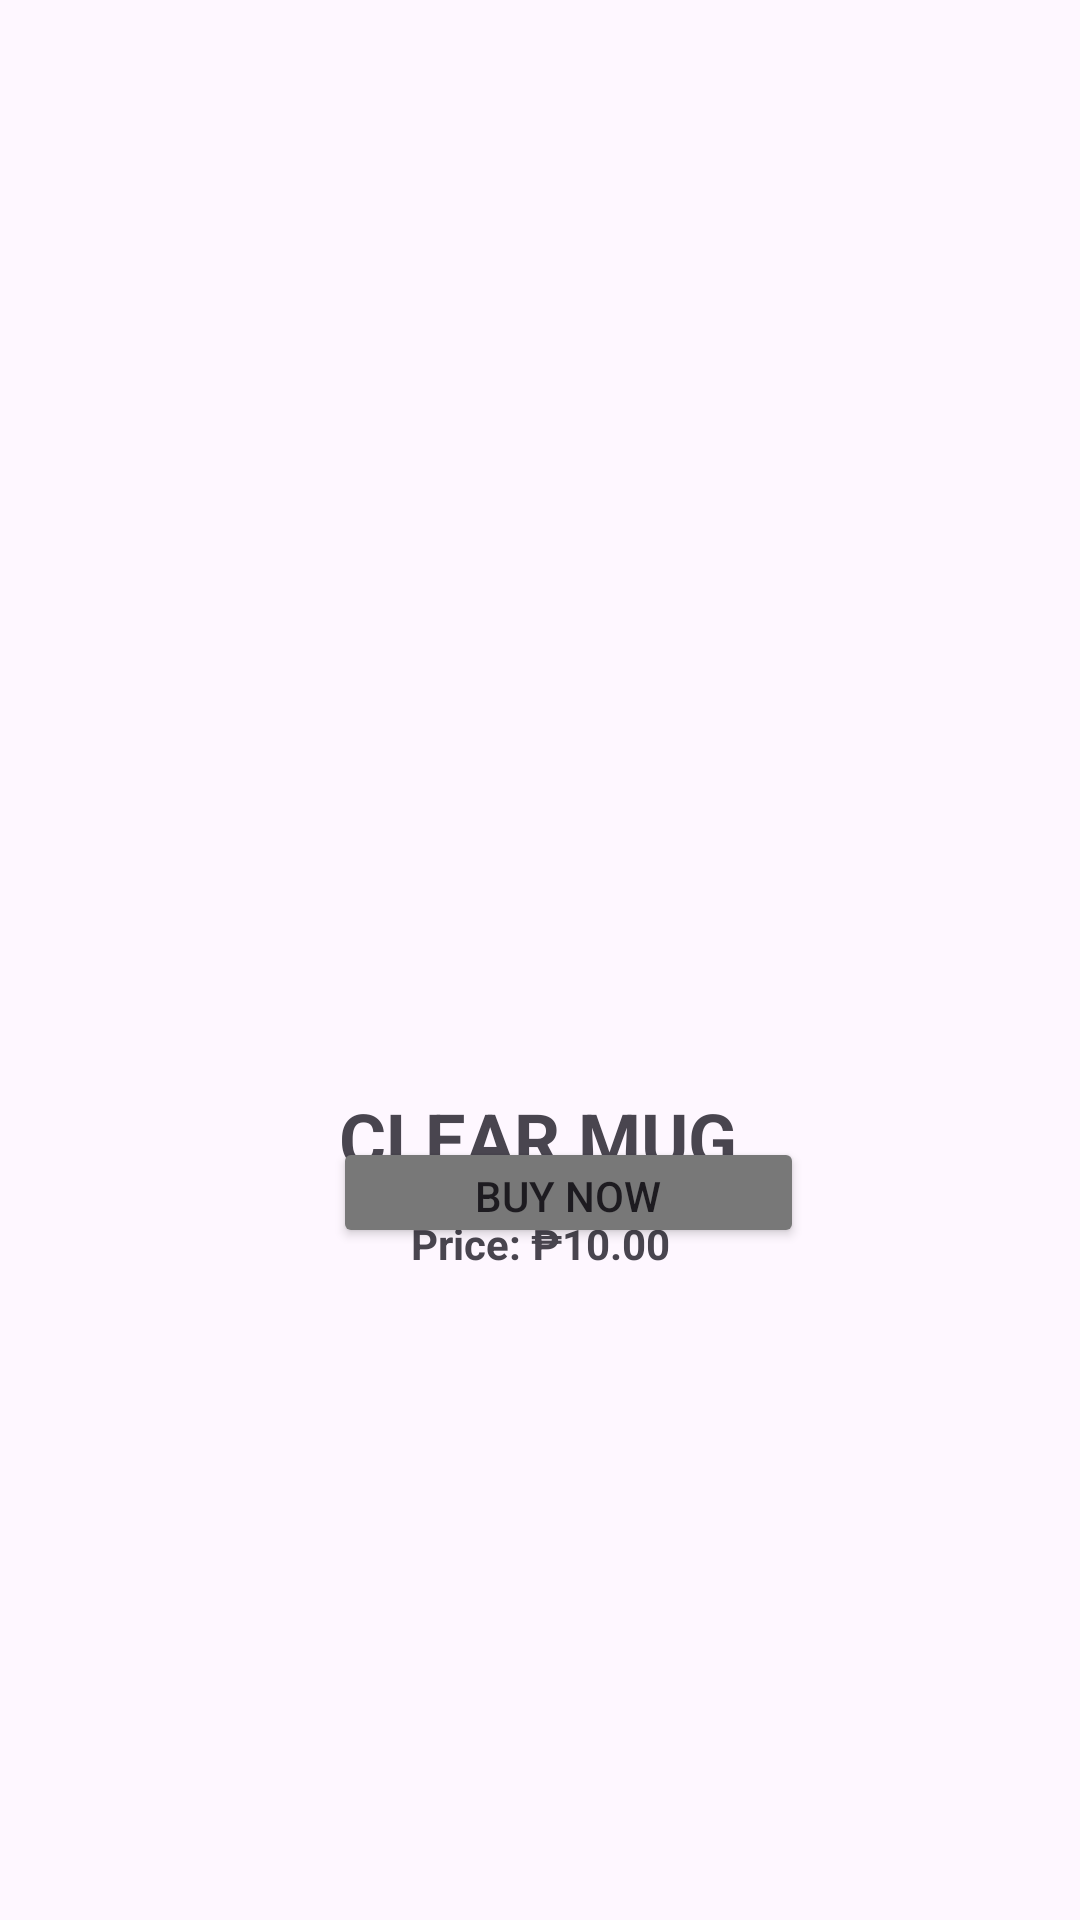

Produce the Android XML layout that renders to this screen, including the resource entries it uses.
<!-- AndroidManifest.xml: application theme Theme.Softeng -->
<!-- res/layout/activity_clear_mug.xml -->
<?xml version="1.0" encoding="utf-8"?>
<androidx.constraintlayout.widget.ConstraintLayout xmlns:android="http://schemas.android.com/apk/res/android"
    xmlns:app="http://schemas.android.com/apk/res-auto"
    xmlns:tools="http://schemas.android.com/tools"
    android:id="@+id/main"
    android:layout_width="match_parent"
    android:layout_height="match_parent"
    tools:context=".ClearMug">

    <ImageView
        android:id="@+id/whitemug2"
        android:layout_width="286dp"
        android:layout_height="251dp"
        android:layout_marginTop="96dp"
        app:layout_constraintEnd_toEndOf="parent"
        app:layout_constraintHorizontal_bias="0.496"
        app:layout_constraintStart_toStartOf="parent"
        app:layout_constraintTop_toTopOf="parent"
        app:srcCompat="@drawable/clear" />

    <TextView
        android:id="@+id/twhite"
        android:layout_width="157dp"
        android:layout_height="34dp"
        android:layout_marginTop="16dp"
        android:text="CLEAR MUG"
        android:textAlignment="center"
        android:textSize="24sp"
        android:textStyle="bold"
        app:layout_constraintEnd_toEndOf="parent"
        app:layout_constraintHorizontal_bias="0.498"
        app:layout_constraintStart_toStartOf="parent"
        app:layout_constraintTop_toBottomOf="@+id/whitemug2" />

    <TextView
        android:id="@+id/wprice"
        android:layout_width="133dp"
        android:layout_height="28dp"
        android:layout_marginTop="8dp"
        android:text="Price: ₱10.00"
        android:textAlignment="center"
        android:textStyle="bold"
        app:layout_constraintEnd_toEndOf="parent"
        app:layout_constraintStart_toStartOf="parent"
        app:layout_constraintTop_toBottomOf="@+id/twhite" />

    <ImageButton
        android:id="@+id/cart"
        android:layout_width="54dp"
        android:layout_height="37dp"
        android:layout_marginStart="92dp"
        android:layout_marginBottom="224dp"
        android:background="@android:color/transparent"
        android:scaleType="fitCenter"
        app:layout_constraintBottom_toBottomOf="parent"
        app:layout_constraintStart_toStartOf="parent"
        app:srcCompat="@drawable/cart" />


    <Button
        android:id="@+id/buybtn"
        android:layout_width="157dp"
        android:layout_height="37dp"
        android:layout_marginEnd="92dp"
        android:layout_marginBottom="224dp"
        android:backgroundTint="#787878"
        android:text="Buy Now"
        app:layout_constraintBottom_toBottomOf="parent"
        app:layout_constraintEnd_toEndOf="parent" />

</androidx.constraintlayout.widget.ConstraintLayout>
<!-- resources referenced by this layout -->
<resources>
  <style name="Theme.Softeng" parent="Base.Theme.Softeng" />
  <style name="Base.Theme.Softeng" parent="Theme.Material3.DayNight.NoActionBar">
          
          
      </style>
</resources>
